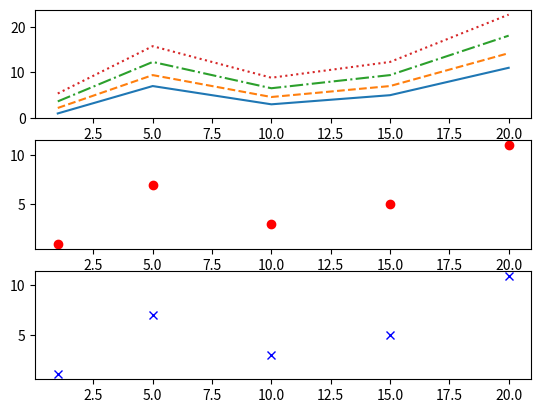

Python code for this plot:
import numpy as np
import matplotlib.pyplot as plt
plt.subplot(3, 1, 1)
x1 = [1, 5, 10, 15, 20]
y1 = [1, 7, 3, 5, 11]
y2 = [i*1.2 + 1 for i in y1]
y3 = [i*1.2 + 1 for i in y2]
y4 = [i*1.2 + 1 for i in y3]
plt.plot(x1, y1, '-', x1, y2, '--', x1, y3, '-.', x1, y4, ':')
plt.subplot(3, 1, 2)
x = [1, 5, 10, 15, 20]
y = [1, 7, 3, 5, 11]
plt.plot(x, y, 'ro')
plt.subplot(3, 1, 3)
plt.plot(x, y, 'bx')
plt.show()